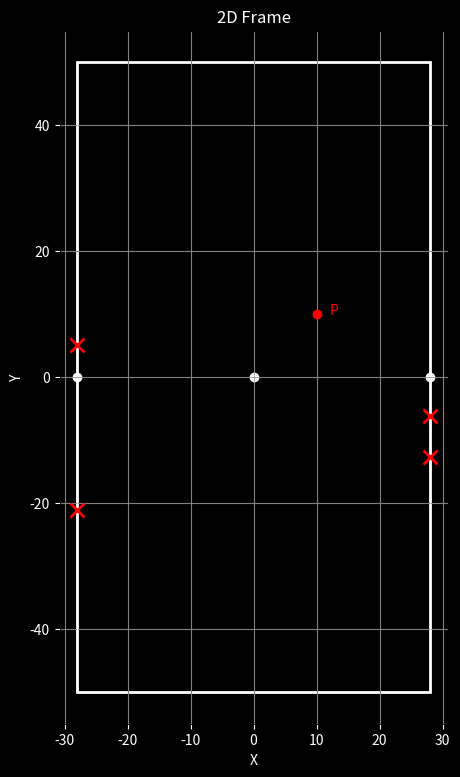

Source code (Python):
import matplotlib.pyplot as plt
import numpy as np
from scipy.optimize import root_scalar

# Constantes
H = 100  # Hoogte
B = 56   # Breedte
l = 100



def plot_frame(ax, B, H):
    """Teken de rechthoekige frame-rand in het wit."""
    left = -B / 2
    bottom = -H / 2
    frame = plt.Rectangle((left, bottom), B, H,
                          edgecolor='white', facecolor='none', linewidth=2)
    ax.add_patch(frame)

def plot_side_axes(ax, B, H):
    """Teken de verticale assen langs de zijkanten."""
    left = -B / 2
    right = B / 2
    ax.plot([left, left], [-H/2, H/2], linestyle='--', color='white', linewidth=1)
    ax.plot([right, right], [-H/2, H/2], linestyle='--', color='white', linewidth=1)
    ax.plot([left], [0], 'wo')   # midden links
    ax.plot([right], [0], 'wo')  # midden rechts

def plot_origin(ax):
    """Markeer de oorsprong en assen."""
    ax.plot(0, 0, 'wo')  # oorsprong
    ax.axhline(0, color='grey', linewidth=0.5)
    ax.axvline(0, color='grey', linewidth=0.5)

    def point_relative_to_corners(x_P, y_P, B, H):
    # Corner coordinates
        corners = {
            "top_left": (-B/2, H/2),
            "top_right": (B/2, H/2),
            "bottom_left": (-B/2, -H/2),
            "bottom_right": (B/2, -H/2),
        }

        # P relative to each corner = P_origin - corner
        rel_coords = {}
        for name, (x_c, y_c) in corners.items():
            x_rel = x_P - x_c
            y_rel = y_P - y_c
            rel_coords[name] = (x_rel, y_rel)
        
        return rel_coords

def plot_point_P(ax, x_P, y_P):
    ax.plot(x_P, y_P, 'ro')  # red point for P
    ax.text(x_P + 2, y_P, "P", color='red')

def plot_y_crosses(ax, x_P, y_P, B, H):

    # P relative to the corners
    x1_P = B / 2 + x_P
    y1_P = H / 2 - y_P
    d1 = np.sqrt(x1_P**2 + y1_P**2)
    x2_P = B / 2 + x_P
    y2_P = H / 2 + y_P
    d2 = np.sqrt(x2_P**2 + y2_P**2)
    x3_P = B / 2 - x_P
    y3_P = H / 2 + y_P
    d3 = np.sqrt(x3_P**2 + y3_P**2)
    x4_P = B / 2 - x_P
    y4_P = H / 2 - y_P
    d4 = np.sqrt(x4_P**2 + y4_P**2)

    ds = [d1, d2, d3, d4]

    if not all(d < l for d in ds):
        print("This point is out of bounds (l is too short)")
        return False

    # Apply your formulas
    y1 = 50 - (l - np.sqrt(x1_P**2 + y1_P**2))
    y2 = (l - np.sqrt(x2_P**2 + y2_P**2)) - 50
    y3 = (l - np.sqrt(x3_P**2 + y3_P**2)) - 50
    y4 = 50 - (l - np.sqrt(x4_P**2 + y4_P**2))

    ys = [y1, y2, y3, y4]

    if not all(-50 <= y <= 50 for y in ys):
        print("This point is out of bounds (y_max reached)")
        return False
    if (abs(y1) + abs(y2)) <= 10:
        print("This point is out of bounds (the rollers touch)")
        return False
    if (abs(y3) + abs(y4)) <= 10:
        print("This point is out of bounds (the rollers touch)")
        return False
    

    # X-positions of vertical sides
    left_x = -B / 2
    right_x = B / 2

    # Plot red crosses
    ax.plot([left_x], [y1], 'rx', markersize=10, markeredgewidth=2)
    ax.plot([left_x], [y2], 'rx', markersize=10, markeredgewidth=2)
    ax.plot([right_x], [y3], 'rx', markersize=10, markeredgewidth=2)
    ax.plot([right_x], [y4], 'rx', markersize=10, markeredgewidth=2)


    return True
 

def main():
    fig, ax = plt.subplots(figsize=(6, 9))

    # Zwarte achtergrond
    fig.patch.set_facecolor('black')
    ax.set_facecolor('black')

    # Plotonderdelen
    plot_frame(ax, B, H)
    plot_side_axes(ax, B, H)
    plot_origin(ax)

    # Define point P
    x_P = 10
    y_P = 10

    # Plot point P
    plot_point_P(ax, x_P, y_P)

    # Plot red crosses for y1..y4
    plot_y_crosses(ax, x_P, y_P, B, H)

    # Uiterlijk
    ax.set_title("2D Frame", color='white')
    ax.set_xlabel("X", color='white')
    ax.set_ylabel("Y", color='white')
    ax.tick_params(colors='white')
    ax.set_aspect('equal')
    ax.grid(True, color='gray')

    plt.show()



if __name__ == "__main__":
    main()

